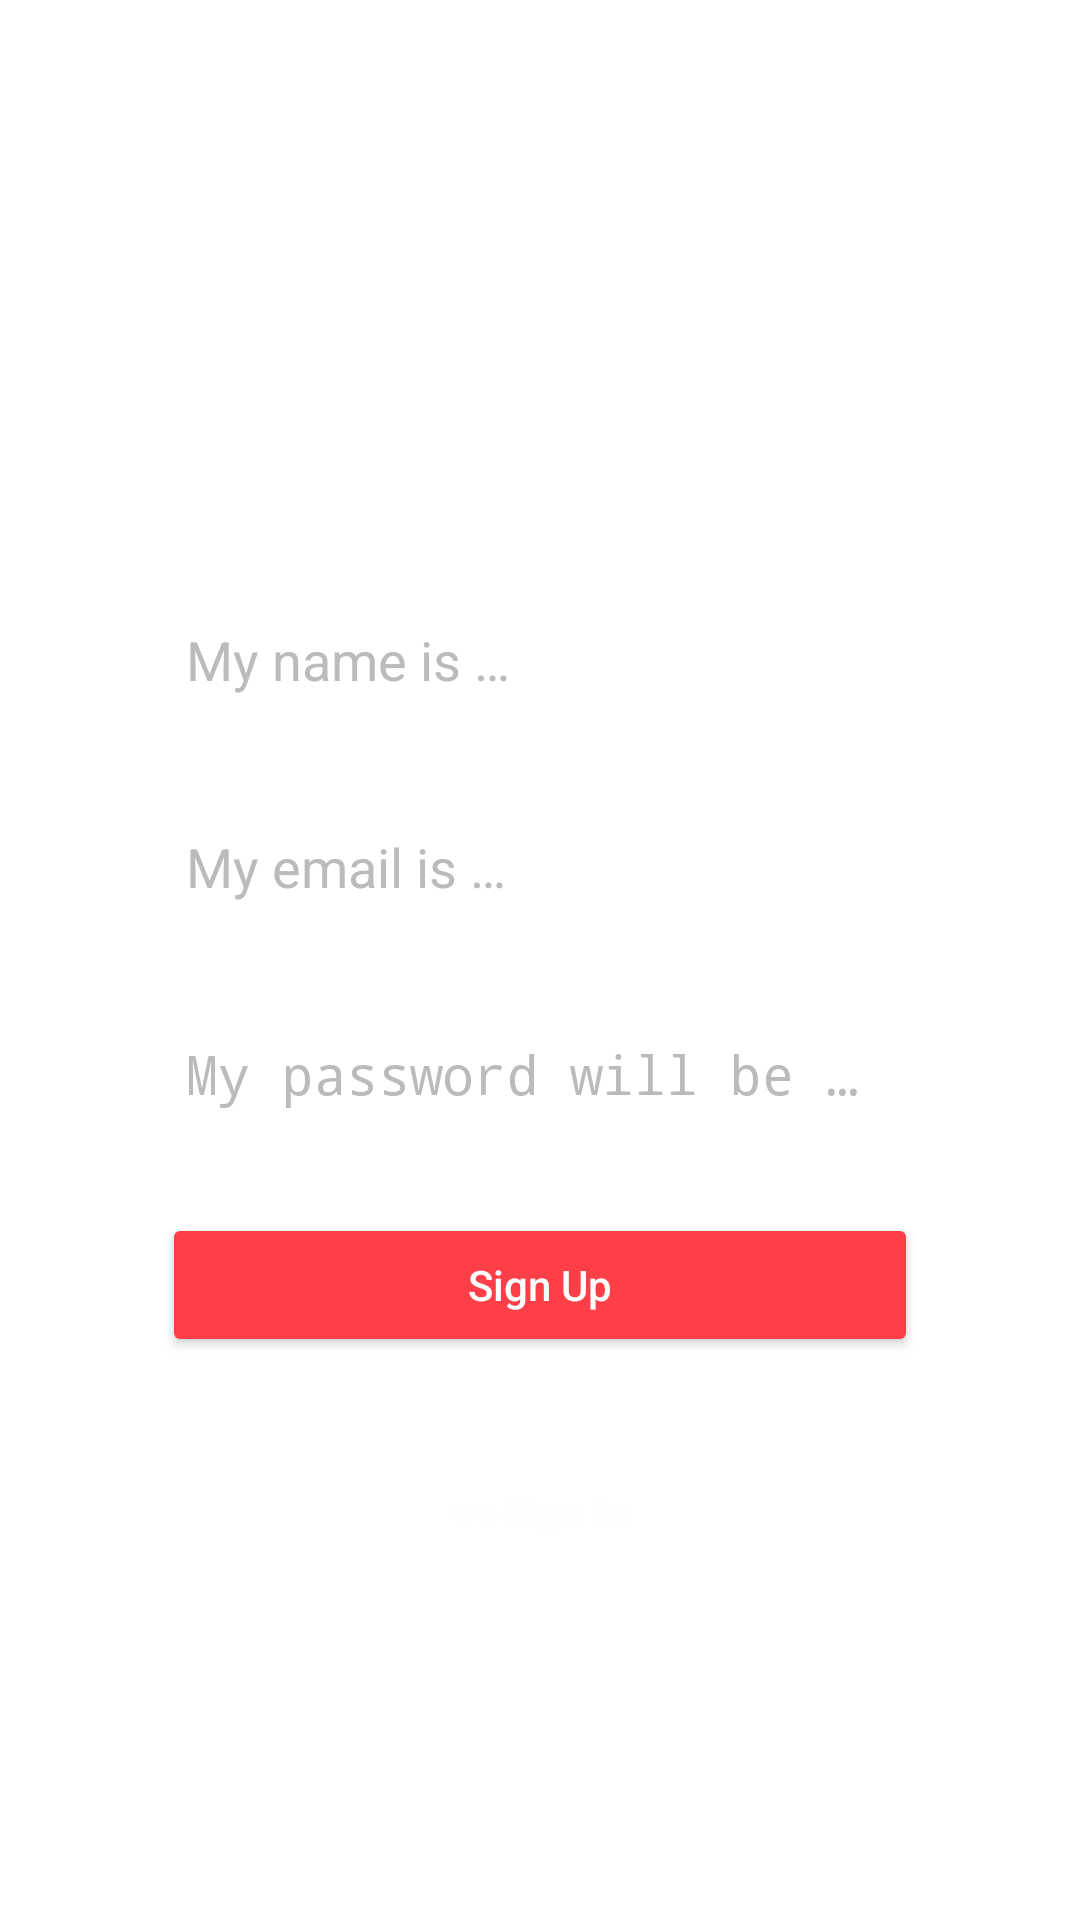

Layout XML and referenced resources for this Android screen:
<!-- AndroidManifest.xml: activity theme Login -->
<!-- res/layout/activity_sign_up.xml -->
<?xml version="1.0" encoding="utf-8"?>
<android.support.constraint.ConstraintLayout xmlns:android="http://schemas.android.com/apk/res/android"
    xmlns:app="http://schemas.android.com/apk/res-auto"
    xmlns:tools="http://schemas.android.com/tools"
    android:layout_width="match_parent"
    android:layout_height="match_parent"
    android:orientation="vertical">

    <ImageView
        android:id="@+id/image_login_background"
        android:layout_width="wrap_content"
        android:layout_height="wrap_content"
        android:scaleType="centerCrop"
        app:layout_constraintBottom_toBottomOf="parent"
        app:layout_constraintEnd_toEndOf="parent"
        app:layout_constraintHorizontal_bias="1.0"
        app:layout_constraintStart_toStartOf="parent"
        app:layout_constraintTop_toTopOf="parent"
        app:layout_constraintVertical_bias="1.0"
        app:srcCompat="@drawable/login_background"
        tools:ignore="ContentDescription" />

    <ImageView
        android:id="@+id/image_logo"
        android:layout_width="86dp"
        android:layout_height="75dp"
        android:layout_marginBottom="8dp"
        android:layout_marginEnd="0dp"
        android:layout_marginTop="8dp"
        app:layout_constraintBottom_toBottomOf="parent"
        app:layout_constraintEnd_toEndOf="parent"
        app:layout_constraintHorizontal_bias="0.5"
        app:layout_constraintStart_toStartOf="parent"
        app:layout_constraintTop_toTopOf="parent"
        app:layout_constraintVertical_bias="0.15"
        app:srcCompat="@mipmap/ic_launcher"
        tools:ignore="ContentDescription" />

    <android.support.constraint.Guideline
        android:id="@+id/guideline"
        android:layout_width="wrap_content"
        android:layout_height="wrap_content"
        android:orientation="vertical"
        app:layout_constraintGuide_percent="0.15" />

    <android.support.constraint.Guideline
        android:id="@+id/guideline3"
        android:layout_width="wrap_content"
        android:layout_height="wrap_content"
        android:orientation="vertical"
        app:layout_constraintGuide_percent="0.85" />

    <EditText
        android:id="@+id/edit_signup_name"
        android:layout_width="0dp"
        android:layout_height="45dp"
        android:layout_marginTop="32dp"
        android:background="@drawable/border_login"
        android:ems="10"
        android:hint="@string/login_hint_name"
        android:inputType="textCapWords"
        android:padding="8dp"
        android:textColor="@color/colorTextPrimaryDark"
        android:textColorHint="@color/colorBorderLogin"
        app:layout_constraintEnd_toStartOf="@+id/guideline3"
        app:layout_constraintStart_toStartOf="@+id/guideline"
        app:layout_constraintTop_toBottomOf="@id/image_logo" />


    <EditText
        android:id="@+id/edit_dignup_mail"
        android:layout_width="0dp"
        android:layout_height="45dp"
        android:layout_marginEnd="0dp"
        android:layout_marginStart="0dp"
        android:layout_marginTop="24dp"
        android:background="@drawable/border_login"
        android:ems="10"
        android:hint="@string/login_hint_mail"
        android:inputType="textEmailAddress"
        android:padding="8dp"
        android:textColor="@color/colorTextPrimaryDark"
        android:textColorHint="@color/colorBorderLogin"
        app:layout_constraintEnd_toStartOf="@+id/guideline3"
        app:layout_constraintStart_toStartOf="@+id/guideline"
        app:layout_constraintTop_toBottomOf="@+id/edit_signup_name" />

    <EditText
        android:id="@+id/edit_signup_password"
        android:layout_width="0dp"
        android:layout_height="45dp"
        android:layout_marginEnd="0dp"
        android:layout_marginStart="0dp"
        android:layout_marginTop="24dp"
        android:background="@drawable/border_login"
        android:ems="10"
        android:hint="@string/login_hint_password"
        android:inputType="textPassword"
        android:padding="8dp"
        android:textColor="@color/colorTextPrimaryDark"
        android:textColorHint="@color/colorBorderLogin"
        app:layout_constraintEnd_toStartOf="@+id/guideline3"
        app:layout_constraintStart_toStartOf="@+id/guideline"
        app:layout_constraintTop_toBottomOf="@+id/edit_dignup_mail" />

    <Button
        android:id="@+id/btn_signup"
        android:layout_width="0dp"
        android:layout_height="wrap_content"
        android:layout_marginEnd="0dp"
        android:layout_marginStart="0dp"
        android:layout_marginTop="24dp"
        android:backgroundTint="@color/colorMail"
        android:text="@string/login_btn_sign_up"
        android:textAllCaps="false"
        android:textColor="@color/colorTextPrimaryDark"
        app:layout_constraintEnd_toStartOf="@+id/guideline3"
        app:layout_constraintStart_toStartOf="@+id/guideline"
        app:layout_constraintTop_toBottomOf="@+id/edit_signup_password" />

    <Button
        android:id="@+id/btn_signup_go_singin"
        style="?attr/buttonBarButtonStyle"
        android:layout_width="0dp"
        android:layout_height="wrap_content"
        android:text="@string/login_btn_go_sign_in"
        android:textAllCaps="false"
        android:textColor="@color/colorTextPrimaryDark"
        app:layout_constraintEnd_toStartOf="@+id/guideline3"
        app:layout_constraintStart_toStartOf="@+id/guideline"
        app:layout_constraintHorizontal_bias="1.0"
        android:layout_marginBottom="16dp"
        app:layout_constraintBottom_toTopOf="@+id/text_login_title" />

    <TextView
        android:id="@+id/text_login_title"
        android:layout_width="wrap_content"
        android:layout_height="wrap_content"
        android:layout_marginBottom="48dp"
        android:layout_marginEnd="8dp"
        android:layout_marginStart="8dp"
        android:text="@string/login_title"
        android:textAppearance="@style/TextAppearance.AppCompat.Title.Inverse"
        android:textSize="36sp"
        app:layout_constraintBottom_toBottomOf="parent"
        app:layout_constraintEnd_toEndOf="parent"
        app:layout_constraintHorizontal_bias="0.5"
        app:layout_constraintStart_toStartOf="parent" />

</android.support.constraint.ConstraintLayout>
<!-- resources referenced by this layout -->
<resources>
  <color name="colorBorderLogin">#BBBBBB</color>
  <color name="colorMail">#FF3F48</color>
  <color name="colorTextPrimaryDark">#FEFEFE</color>
  <!-- mipmap ic_launcher: png bitmap (mipmap-hdpi, 3716 bytes) -->
  <string name="login_btn_go_sign_in">&lt;&lt; Sign In</string>
  <string name="login_btn_sign_up"> Sign Up</string>
  <string name="login_hint_mail">My email is …</string>
  <string name="login_hint_name">My name is …</string>
  <string name="login_hint_password">My password will be …</string>
  <string name="login_title">U N I V E R S E</string>
  <style name="Login" parent="Theme.AppCompat.Light.NoActionBar">
          <item name="android:windowTranslucentStatus">true</item>
          <item name="android:windowBackground">@drawable/launch</item>
          <item name="android:windowTranslucentNavigation">true</item>
      </style>
</resources>
